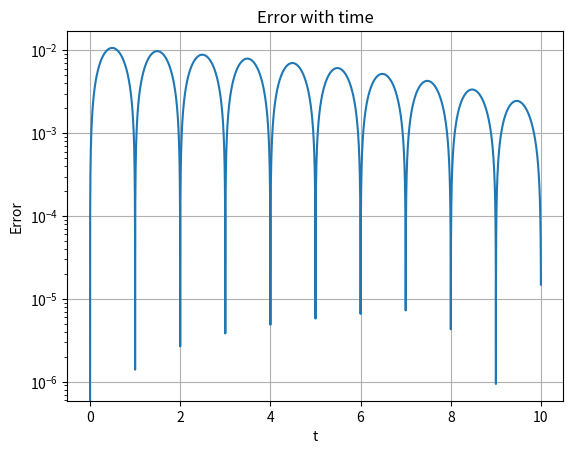
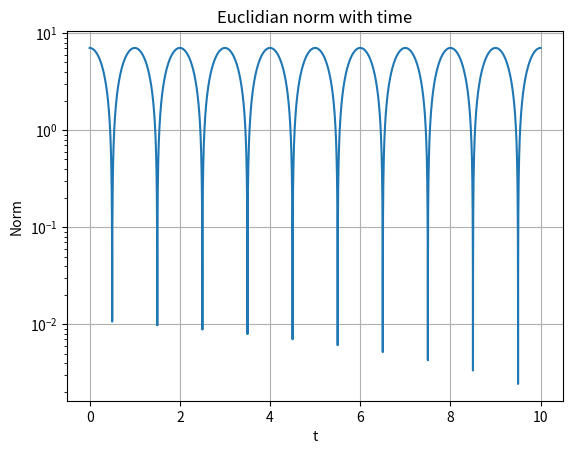

Reproduce these figures in Python, in order.
import numpy as np
import matplotlib.pyplot as plt
import matplotlib.animation as animation

def NFD(pnow,pold,h,dt):
    return 2*pnow[1:-1] - pold[1:-1] + (dt**2)*(h**-2)*np.diff(pnow,2)

def FDTD(v,w,h,dt): #Leapfrog
    w = w + dt/h*np.diff(v)
    v[1:-1] = v[1:-1] + dt/h*np.diff(w)
    return v,w

Nx = 100; # Points of discretization
tmax = 10; # endtime
m = 0.1; # Multiple for dt
x = np.linspace(-0.5,0.5,Nx); # x grid
h = abs(x[2]-x[1]);
dt = m*h;
t = np.arange(0,10,dt) # time grid

# Naive finite differences
pnow = np.zeros([len(t),len(x)])
pnow[0,:]=np.cos(np.pi*x); # Initialize
pold=np.cos(np.pi*x);
for i in range(len(t)-1):
    pnew = NFD(pnow[i,:],pold,h,dt)
    pold = pnow[i,:];
    pnow[i+1,1:-1] = pnew;

ana = np.zeros([len(t),len(x)])
for i in range(len(t)):
    ana[i] = np.cos(np.pi*x)*np.cos(np.pi*t[i])

fig = plt.figure();
ax = fig.add_subplot()

def update(i):
    ax.clear()
    ax.plot(x,pnow[i,:])
    ax.plot(x,ana[i,:])
    ax.set_xlim(-0.5, 0.5)
    ax.set_ylim(-1, 1)
    ax.set_xlabel('x')
    ax.set_ylabel('$\cos(\pi$x)')
    ax.text(0.35,0.9,f't = {round(t[i],2)}',fontsize='12')
    ax.legend(['FDTD','Analytical'],loc='upper left')
    ax.grid()

ani = animation.FuncAnimation(fig, update,frames = np.arange(0, len(t), 100), interval = 33.3)
plt.show()

# Classic FDTD approach
# v = np.zeros([len(t),len(x)])
# v[0,:]=0
# w = np.zeros([len(t),len(x)-1])
# w[0,:]=-np.pi*np.sin(np.pi*(x[1:]+h/2))
# for i in range(len(t)-1):
#     v[i+1],w[i+1] = FDTD(v[i],w[i],h,dt)

# ana = np.zeros([len(t),len(x)])
# for i in range(len(t)):
#     ana[i] = -np.pi*np.cos(np.pi*x)*np.sin(np.pi*t[i])

# fig = plt.figure();
# ax = fig.add_subplot()

# def update(i):
#     ax.clear()
#     ax.plot(x,v[i,:])
#     ax.plot(x,ana[i,:])
#     ax.set_xlim(-0.5, 0.5)
#     ax.set_ylim(-4, 4)
#     ax.set_xlabel('x')
#     ax.set_ylabel('$\cos(\pi$x)')
#     ax.text(0.35,0.9,f't = {round(t[i],2)}',fontsize='12')
#     ax.legend(['FDTD','Analytical'],loc='upper left')
#     ax.grid()

# ani = animation.FuncAnimation(fig, update,frames = np.arange(0, len(t), round(1/m)*5), interval = 33.3)
# plt.show()

# Error and Norm
TimeError = np.linalg.norm(pnow - ana,axis=1)
Norm = np.linalg.norm(pnow,axis=1)
fig2 = plt.figure();
ax = fig2.add_subplot()
ax.semilogy(t,TimeError)
ax.set_xlabel('t')
ax.set_ylabel('Error')
ax.set_title('Error with time') # Error is largest when the change is largest and lowest at the maxima (lowest change)
ax.grid()

fig3 = plt.figure();
ax = fig3.add_subplot()
ax.semilogy(t,Norm)
ax.set_xlabel('t')
ax.set_ylabel('Norm')
ax.set_title('Euclidian norm with time')
ax.grid()

